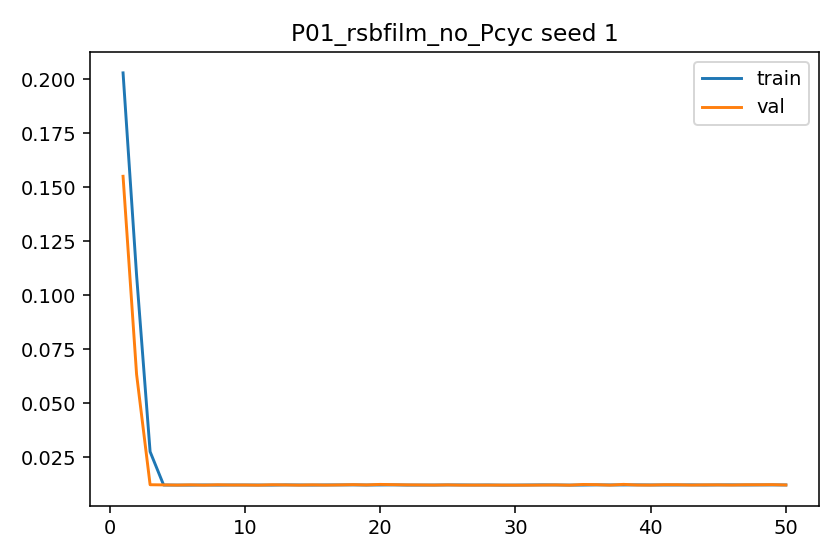

Source data for this figure (header and first rows):
epoch, train_l1, val_l1, grad_norm_mean, grad_norm_max
1, 0.2029, 0.155, 0.9567, 0.9844
2, 0.1092, 0.06336, 0.9321, 0.9682
3, 0.02753, 0.01224, 0.9238, 0.9982
4, 0.0121, 0.01216, 0.938, 0.9986
5, 0.01207, 0.01207, 0.9406, 0.9984
6, 0.01206, 0.01219, 0.9395, 0.9984
7, 0.01213, 0.01203, 0.94, 0.9986
8, 0.01206, 0.01222, 0.9391, 0.9987
9, 0.01212, 0.01211, 0.941, 0.9982
10, 0.01211, 0.01211, 0.9377, 0.9984
11, 0.0121, 0.01204, 0.9408, 0.9981
12, 0.01207, 0.01223, 0.9419, 0.998
13, 0.01216, 0.01215, 0.9386, 0.9984
14, 0.01212, 0.01206, 0.94, 0.9985
15, 0.01208, 0.01219, 0.9374, 0.9983
16, 0.01213, 0.01207, 0.941, 0.9982
17, 0.01214, 0.01216, 0.9415, 0.9982
18, 0.01216, 0.01228, 0.9397, 0.9984
19, 0.01209, 0.01216, 0.938, 0.9986
20, 0.01213, 0.01239, 0.9397, 0.9986
21, 0.01216, 0.01227, 0.9416, 0.9984
22, 0.01208, 0.01219, 0.9403, 0.9983
23, 0.01208, 0.01214, 0.9392, 0.9988
24, 0.01209, 0.01208, 0.9409, 0.9988
25, 0.01214, 0.01217, 0.9393, 0.9987
26, 0.01214, 0.01205, 0.9402, 0.9986
27, 0.0121, 0.01207, 0.9391, 0.9984
28, 0.01213, 0.01206, 0.9393, 0.9984
29, 0.01205, 0.01208, 0.9389, 0.9988
30, 0.01208, 0.01204, 0.9392, 0.9983
31, 0.01212, 0.01204, 0.9389, 0.9986
32, 0.01217, 0.0121, 0.9392, 0.9983
33, 0.01213, 0.01215, 0.9403, 0.998
34, 0.01207, 0.01203, 0.9397, 0.9987
35, 0.01208, 0.01236, 0.9384, 0.9987
36, 0.01216, 0.01228, 0.9407, 0.9985
37, 0.01213, 0.01207, 0.9402, 0.9982
38, 0.01213, 0.01241, 0.9392, 0.9985
39, 0.01216, 0.01211, 0.9392, 0.9984
40, 0.01213, 0.01209, 0.9403, 0.9987
41, 0.01212, 0.01224, 0.9369, 0.9984
42, 0.01212, 0.01223, 0.9419, 0.998
43, 0.01217, 0.01208, 0.9391, 0.9985
44, 0.01209, 0.01218, 0.9394, 0.9985
45, 0.01215, 0.01218, 0.9403, 0.9983
46, 0.01217, 0.01209, 0.9396, 0.9984
47, 0.01212, 0.01223, 0.939, 0.9983
48, 0.01215, 0.01223, 0.9394, 0.9985
49, 0.01215, 0.01228, 0.94, 0.9984
50, 0.01213, 0.01212, 0.9388, 0.9984
